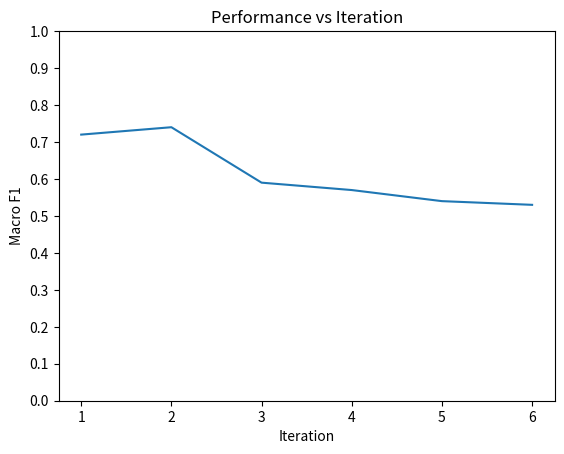

This chart was generated by the following Python code: (Note: this script raises an exception after producing the figure.)
import matplotlib.pyplot as plt

if __name__ == "__main__":
    # acc = [1.0613,
    #        0.1507,
    #        0.0428,
    #        0.0224,
    #        0.0189,
    #        0.0172,
    #        0.0141,
    #        0.0117,
    #        0.0084,
    #        0.0070,
    #        0.0068,
    #        0.0082,
    #        0.0036,
    #        0.0024,
    #        0.0042,
    #        0.0046,
    #        0.0020,
    #        0.0029,
    #        0.0013,
    #        0.0011,
    #        0.0025,
    #        9.7321e-04,
    #        0.0025,
    #        0.0013,
    #        1.9664e-04,
    #        9.4393e-05,
    #        8.7978e-05,
    #        4.9221e-05,
    #        4.8147e-05,
    #        3.9787e-05,
    #        3.1360e-05,
    #        2.7318e-05,
    #        2.3857e-05,
    #        1.9099e-05,
    #        1.8467e-05,
    #        1.6542e-05,
    #        1.5344e-05,
    #        1.3241e-05,
    #        1.0739e-05,
    #        1.2070e-05,
    #        9.5601e-06,
    #        8.9756e-06,
    #        8.1761e-06,
    #        7.1822e-06,
    #        6.8169e-06,
    #        6.5587e-06,
    #        5.1380e-06,
    #        4.9136e-06,
    #        4.4634e-06,
    #        4.2794e-06
    #        ]
    # epoch = list(range(50))
    #
    # plt.plot(epoch, acc)
    # plt.xlabel("Epoch", fontsize=22)
    # # plt.ylabel("Training accuracy", fontsize=22)
    # plt.ylabel("Training loss", fontsize=22)
    # plt.xticks(fontsize=22)
    # plt.yticks(fontsize=22)
    #
    # # plt.savefig('./nyt_coarse.png')
    # plt.show()

    # nyt-coarse
    # risk_epoch = [8284, 8282, 8271, 8289, 8341, 8335, 8414]
    # risk_prob = [8125, 8186, 8218, 8245, 8336, 8334, 8414]
    # coverage = [0.93, 0.938, 0.946, 0.945, 0.964, 0.965, 1]

    # 20news-fine
    # risk_epoch = [7442, 7508, 7627, 7625, 7644, 7771]
    # risk_prob = [7326, 7427, 7608, 7613, 7685, 7771]
    # coverage = [0.912, 0.927, 0.959, 0.9613, 0.9684, 1]
    #
    # plt.plot(coverage, risk_epoch, label="Epoch-based filter")
    # plt.plot(coverage, risk_prob, label="Probability-based filter")
    # plt.xlabel("Coverage")
    # plt.ylabel("Risk=#Correctly labeled samples")
    # plt.legend()
    # plt.title("20News-Fine")
    # plt.savefig("./data/plots/20news_fine_rc.png")

    perf = [0.72, 0.74, 0.59, 0.57, 0.54, 0.53]
    its = range(1, len(perf) + 1)

    plt.plot(its, perf)
    plt.ylabel("Macro F1")
    plt.xlabel("Iteration")
    plt.title("Performance vs Iteration")
    plt.yticks([0, 0.10, 0.20, 0.3, 0.4, 0.5, 0.6, 0.7, 0.8, 0.9, 1])
    plt.savefig("./data/plots/conwea_it.png")
    # plt.show()
